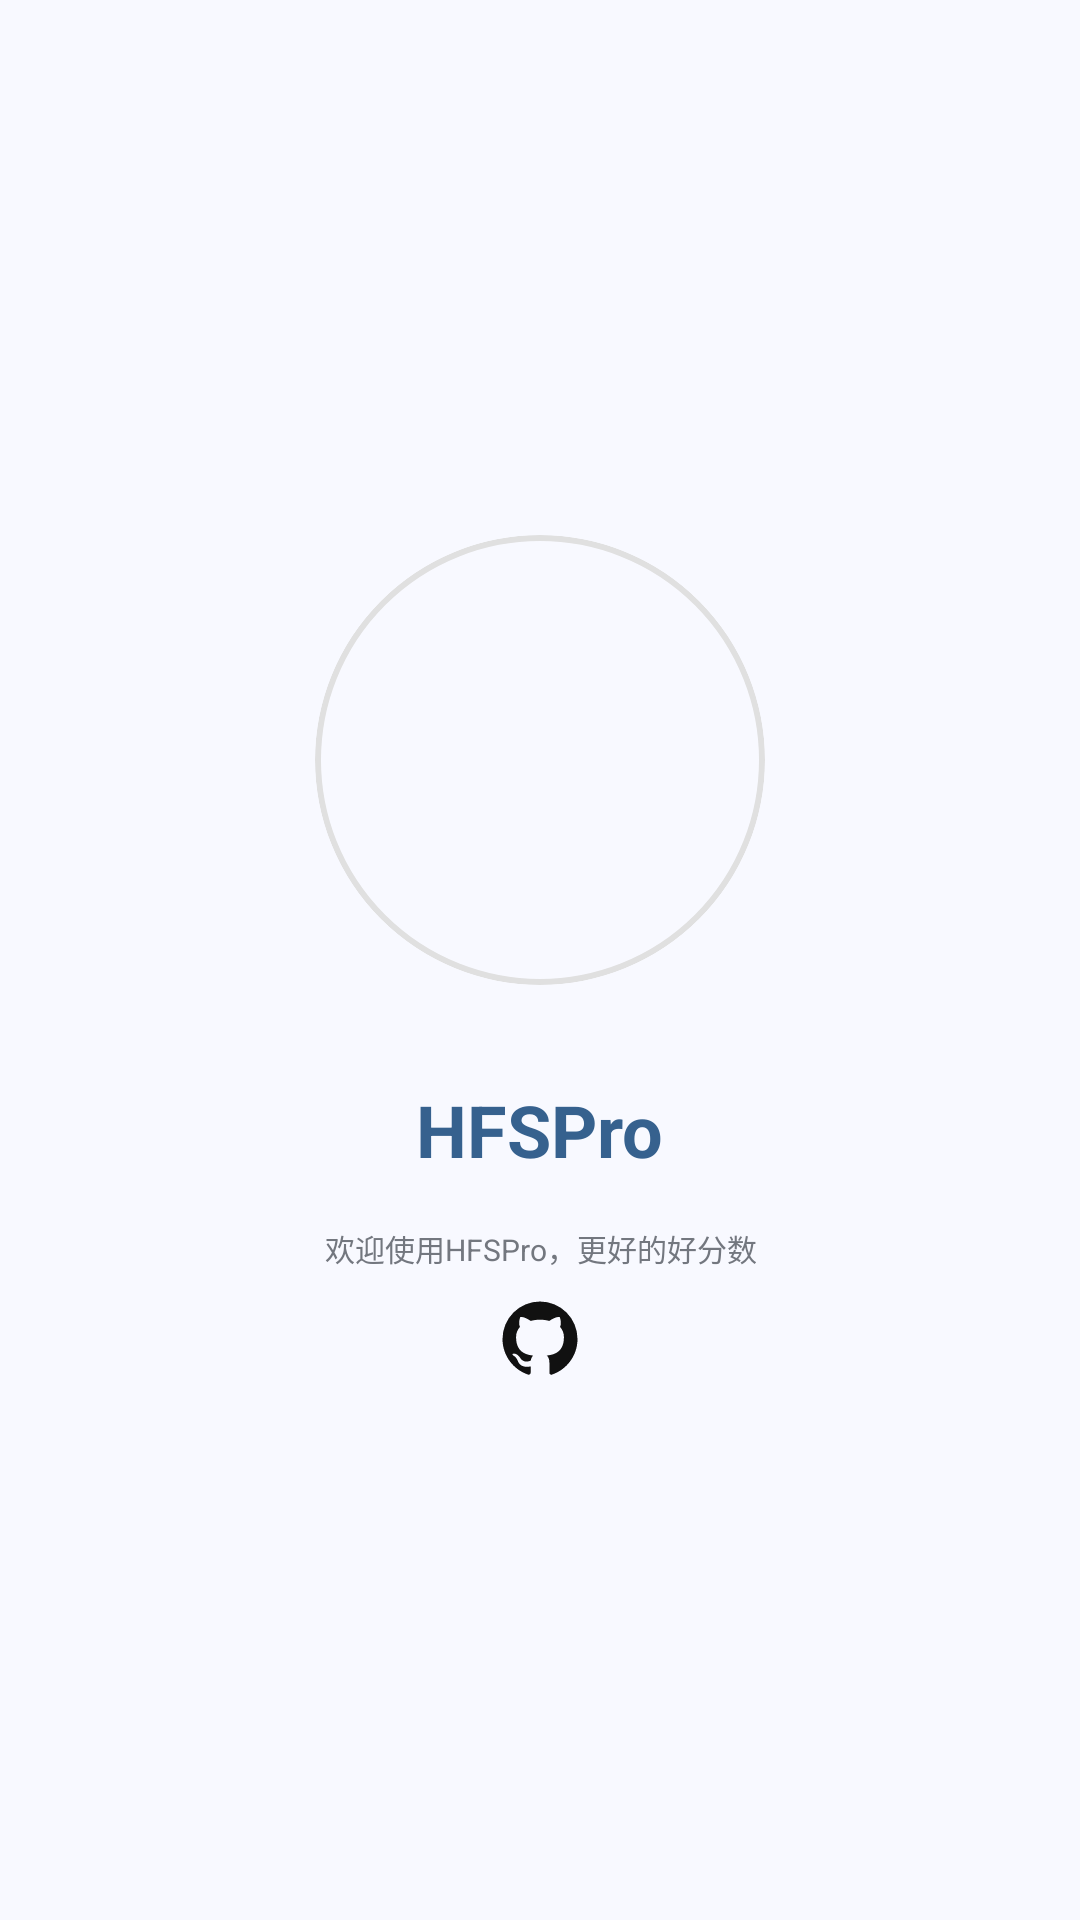

The Android layout XML behind this screen, and the referenced resources:
<!-- AndroidManifest.xml: application theme AppTheme -->
<!-- res/layout/guide_1.xml -->
<?xml version="1.0" encoding="utf-8"?>
<androidx.coordinatorlayout.widget.CoordinatorLayout
     xmlns:android="http://schemas.android.com/apk/res/android"
     xmlns:app="http://schemas.android.com/apk/res-auto"
     android:layout_height="match_parent"
     android:layout_width="match_parent">

    <LinearLayout
         android:layout_height="wrap_content"
         android:layout_width="wrap_content"
         android:gravity="center_horizontal"
         android:orientation="vertical"
         android:layout_gravity="center">

        <com.google.android.material.card.MaterialCardView
             android:layout_height="150dp"
             android:layout_width="150dp"
             android:layout_marginBottom="24dp"
             android:clickable="true"
             app:strokeColor="#E0E0E0"
             app:cardElevation="0dp"
             app:strokeWidth="2dp"
             app:cardCornerRadius="75dp"
             android:focusable="true"
             android:foreground="?attr/selectableItemBackground">

            <ImageView
                 android:layout_height="match_parent"
                 android:layout_width="match_parent"
                 android:scaleType="centerCrop"
                 android:src="@drawable/icon" />

        </com.google.android.material.card.MaterialCardView>

        <com.google.android.material.textview.MaterialTextView
             android:layout_height="wrap_content"
             android:layout_width="wrap_content"
             android:gravity="center"
             android:textSize="24sp"
             android:paddingBottom="8dp"
             android:textColor="@color/md_theme_primary"
             android:text="HFSPro"
             android:textStyle="bold"
             android:paddingTop="8dp" />

        <com.google.android.material.textview.MaterialTextView
             android:layout_height="wrap_content"
             android:layout_width="wrap_content"
             android:gravity="center"
             android:textSize="10sp"
             android:paddingBottom="8dp"
             android:textColor="@color/md_theme_outline"
             android:text="欢迎使用HFSPro，更好的好分数"
             android:paddingTop="8dp" />

        <ImageView
             android:layout_height="30dp"
             android:layout_width="30dp"
             android:scaleType="centerCrop"
             android:src="@drawable/ic_github"
             android:tint="@color/Imagebutton"
             android:id="@+id/github" />

    </LinearLayout>

</androidx.coordinatorlayout.widget.CoordinatorLayout>
<!-- resources referenced by this layout -->
<resources>
  <color name="Imagebutton">#111111</color>
  <color name="md_theme_outline">#73777F</color>
  <color name="md_theme_primary">#36618E</color>
  <!-- drawable ic_github (drawable) -->
  <vector
  	xmlns:android="http://schemas.android.com/apk/res/android"
  	android:width="50dp"
  	android:height="50dp"
  	android:viewportHeight="24"
  	android:viewportWidth="24">
  
  		<path
  			android:fillColor="#ff000000"
  			android:pathData="M12,2A10,10 0,0 0,2 12C2,16.42 4.87,20.17 8.84,21.5C9.34,21.58 9.5,21.27 9.5,21C9.5,20.77 9.5,20.14 9.5,19.31C6.73,19.91 6.14,17.97 6.14,17.97C5.68,16.81 5.03,16.5 5.03,16.5C4.12,15.88 5.1,15.9 5.1,15.9C6.1,15.97 6.63,16.93 6.63,16.93C7.5,18.45 8.97,18 9.54,17.76C9.63,17.11 9.89,16.67 10.17,16.42C7.95,16.17 5.62,15.31 5.62,11.5C5.62,10.39 6,9.5 6.65,8.79C6.55,8.54 6.2,7.5 6.75,6.15C6.75,6.15 7.59,5.88 9.5,7.17C10.29,6.95 11.15,6.84 12,6.84C12.85,6.84 13.71,6.95 14.5,7.17C16.41,5.88 17.25,6.15 17.25,6.15C17.8,7.5 17.45,8.54 17.35,8.79C18,9.5 18.38,10.39 18.38,11.5C18.38,15.32 16.04,16.16 13.81,16.41C14.17,16.72 14.5,17.33 14.5,18.26C14.5,19.6 14.5,20.68 14.5,21C14.5,21.27 14.66,21.59 15.17,21.5C19.14,20.16 22,16.42 22,12A10,10 0,0 0,12 2Z"/>
  
  </vector>
  <color name="md_theme_onPrimary">#FFFFFF</color>
  <color name="md_theme_primaryContainer">#D1E4FF</color>
  <color name="md_theme_onPrimaryContainer">#1A4975</color>
  <color name="md_theme_secondary">#535F70</color>
  <color name="md_theme_onSecondary">#FFFFFF</color>
  <color name="md_theme_secondaryContainer">#D7E3F8</color>
  <color name="md_theme_onSecondaryContainer">#3B4858</color>
  <color name="md_theme_tertiary">#6B5778</color>
  <color name="md_theme_onTertiary">#FFFFFF</color>
  <color name="md_theme_tertiaryContainer">#F3DAFF</color>
  <color name="md_theme_onTertiaryContainer">#523F5F</color>
  <color name="md_theme_error">#BA1A1A</color>
  <color name="md_theme_onError">#FFFFFF</color>
  <color name="md_theme_errorContainer">#FFDAD6</color>
  <color name="md_theme_onErrorContainer">#93000A</color>
  <color name="md_theme_background">#F8F9FF</color>
  <color name="md_theme_onBackground">#191C20</color>
  <color name="md_theme_surface">#F8F9FF</color>
  <color name="md_theme_onSurface">#191C20</color>
  <color name="md_theme_surfaceVariant">#DFE2EB</color>
  <color name="md_theme_onSurfaceVariant">#43474E</color>
  <color name="md_theme_outlineVariant">#C3C6CF</color>
  <color name="md_theme_inverseSurface">#2E3135</color>
  <color name="md_theme_inverseOnSurface">#EFF0F7</color>
  <color name="md_theme_inversePrimary">#A0CAFD</color>
  <color name="md_theme_primaryFixed">#D1E4FF</color>
  <color name="md_theme_onPrimaryFixed">#001D36</color>
  <color name="md_theme_primaryFixedDim">#A0CAFD</color>
  <color name="md_theme_onPrimaryFixedVariant">#1A4975</color>
  <color name="md_theme_secondaryFixed">#D7E3F8</color>
  <color name="md_theme_onSecondaryFixed">#101C2B</color>
  <color name="md_theme_secondaryFixedDim">#BBC7DB</color>
  <color name="md_theme_onSecondaryFixedVariant">#3B4858</color>
  <color name="md_theme_tertiaryFixed">#F3DAFF</color>
  <color name="md_theme_onTertiaryFixed">#251431</color>
  <color name="md_theme_tertiaryFixedDim">#D7BEE4</color>
  <color name="md_theme_onTertiaryFixedVariant">#523F5F</color>
  <color name="md_theme_surfaceDim">#D8DAE0</color>
  <color name="md_theme_surfaceBright">#F8F9FF</color>
  <color name="md_theme_surfaceContainerLowest">#FFFFFF</color>
  <color name="md_theme_surfaceContainerLow">#F2F3FA</color>
  <color name="md_theme_surfaceContainer">#ECEEF4</color>
  <color name="md_theme_surfaceContainerHigh">#E6E8EE</color>
  <color name="md_theme_surfaceContainerHighest">#E1E2E8</color>
</resources>
